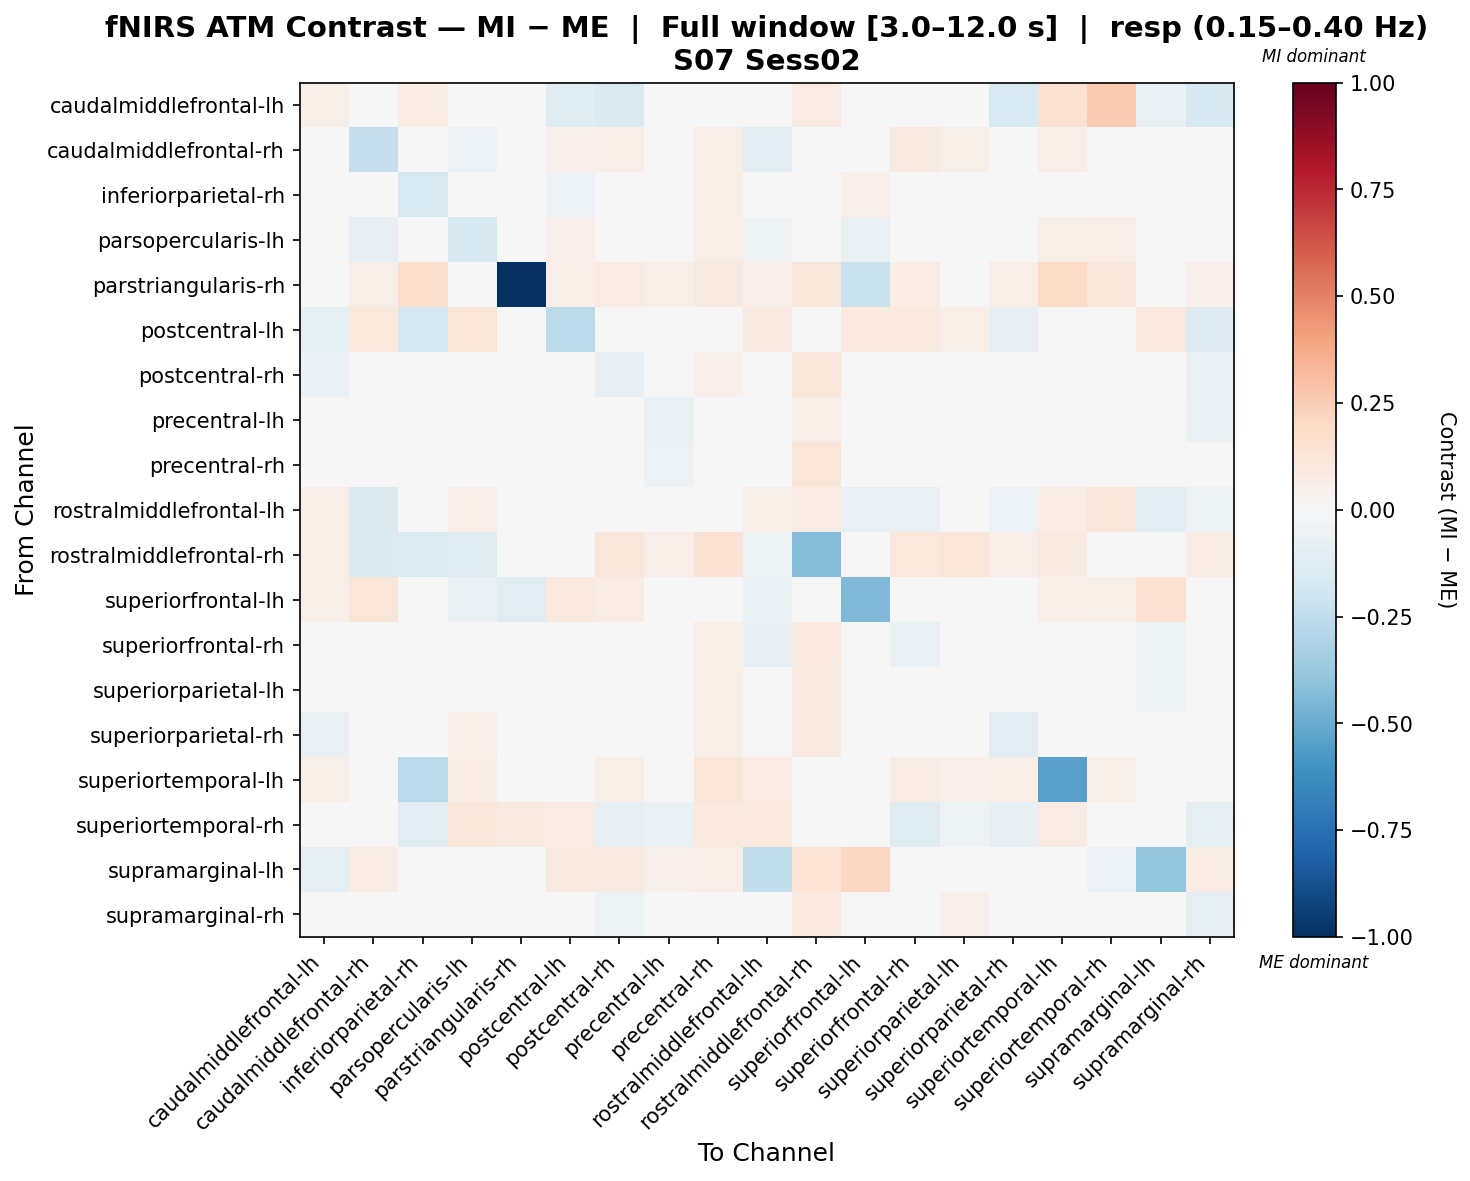

Source data for this figure (header and first rows):
, caudalmiddlefrontal-lh, caudalmiddlefrontal-rh, inferiorparietal-rh, parsopercularis-lh, parstriangularis-rh, postcentral-lh, postcentral-rh, precentral-lh, precentral-rh, rostralmiddlefrontal-lh, rostralmiddlefrontal-rh, superiorfrontal-lh, superiorfrontal-rh, superiorparietal-lh, superiorparietal-rh, superiortemporal-lh, superiortemporal-rh, supramarginal-lh, supramarginal-rh
caudalmiddlefrontal-lh, 0.05786, -0.04185, 0.0715, 0.01235, -0.0275, -0.1232, -0.1443, -0.03197, 0.01729, 0.02798, 0.08545, 0.0267, 0.01155, 0.03579, -0.1491, 0.1491, 0.2578, -0.07755, -0.1579
caudalmiddlefrontal-rh, -0.03073, -0.2329, -0.03207, -0.05549, 0.02909, 0.05397, 0.06288, 0.03325, 0.06276, -0.1103, -0.02842, 0.02479, 0.08895, 0.06226, -0.01798, 0.06338, 0.04435, -0.03087, 0.0131
inferiorparietal-rh, 0.01111, 0.02487, -0.1538, 0.001932, 0.02101, -0.06086, -0.02343, 0.01304, 0.06182, 0.01521, 0.01328, 0.05096, 0.02246, 0.04468, 0.005072, -0.0198, 0.00797, 0.004106, -0.03961
parsopercularis-lh, 0.00733, -0.08254, -0.02539, -0.1568, -0.004638, 0.05329, 0.04167, 0.02433, 0.06786, -0.05196, 0.01599, -0.071, 0.04506, 0.03434, 0.0155, 0.05674, 0.06828, -0.04509, 0.007088
parstriangularis-rh, -0.04111, 0.06409, 0.1615, 0.01905, -1.0, 0.0552, 0.08388, 0.06709, 0.09298, 0.05183, 0.1143, -0.2195, 0.07477, 0.04273, 0.06409, 0.1935, 0.1112, 0.01096, 0.05341
postcentral-lh, -0.09012, 0.1073, -0.1753, 0.1204, 0.02262, -0.2703, -0.02395, -0.01745, 0.01114, 0.08782, 0.03168, 0.1006, 0.0963, 0.05629, -0.079, 0.02142, 0.02613, 0.1006, -0.1261
postcentral-rh, -0.06663, 0.04629, -0.0136, 0.04849, 0.01754, 0.01318, -0.08491, -0.03294, 0.05387, -0.01585, 0.1125, -0.0156, 0.005571, 0.03573, -0.03463, 0.04416, -0.02831, -0.01294, -0.07195
precentral-lh, -0.008353, 0.007447, -0.005614, 0.04426, 0.009776, 0.02599, -0.01194, -0.07564, 0.03365, -0.01071, 0.06362, -0.03748, 0.01079, 0.02334, -0.02973, 0.04547, 0.001039, -0.02282, -0.06307
precentral-rh, -0.01695, -0.004953, -0.007466, 0.03281, 0.01868, 0.009649, -0.007189, -0.05708, -0.01597, -0.04424, 0.1175, -0.04478, 0.02025, 0.03617, -0.01249, 0.02571, 0.01615, -0.02872, -0.03713
rostralmiddlefrontal-lh, 0.06771, -0.1446, 0.005874, 0.06296, 0.006977, 0.03064, -0.009311, -0.0007003, 0.03722, 0.06176, 0.07484, -0.07552, -0.07164, -0.002922, -0.05877, 0.07047, 0.1096, -0.1131, -0.05149
rostralmiddlefrontal-rh, 0.06706, -0.1448, -0.1344, -0.1221, 0.008652, 0.004349, 0.114, 0.06946, 0.1425, -0.05371, -0.4307, -0.0004119, 0.104, 0.1227, 0.06427, 0.0886, 0.005306, 0.02226, 0.07309
superiorfrontal-lh, 0.05975, 0.1211, 0.02161, -0.0655, -0.105, 0.09561, 0.07575, -0.02946, 0.01628, -0.06578, 0.04551, -0.4445, 0.01391, 0.005846, -0.03896, 0.06256, 0.05528, 0.1454, 0.03054
superiorfrontal-rh, -0.02535, 0.04756, -0.01882, 0.03908, 0.02023, 0.04364, -0.009055, -0.01587, 0.06477, -0.08276, 0.09391, -0.03253, -0.06972, 0.03828, -0.02215, 0.03294, -0.02469, -0.05155, -0.02794
superiorparietal-lh, 0.01138, 0.02924, -0.01715, 0.03431, 0.01195, 0.02455, -0.01837, -0.02064, 0.05713, -0.03368, 0.09326, -0.0449, -0.007639, -0.02346, -0.03962, 0.0261, 0.007747, -0.05288, -0.03733
superiorparietal-rh, -0.07214, 0.01194, -0.01137, 0.06522, 0.01682, 0.004362, -0.02003, -0.006422, 0.05519, -0.02246, 0.09247, -0.01665, 0.02015, 0.03644, -0.1029, 0.03779, -0.007848, -0.0377, -0.04285
superiortemporal-lh, 0.05566, -0.01032, -0.2706, 0.07487, 0.03364, 0.04058, 0.06146, 0.03987, 0.118, 0.0789, 0.03763, 0.04992, 0.07062, 0.05468, 0.06956, -0.5455, 0.05732, -0.02857, 0.01224
superiortemporal-rh, 0.004706, 0.01675, -0.1084, 0.1108, 0.08865, 0.08378, -0.08474, -0.0631, 0.1008, 0.1008, 3.724820248224395e-06, 0.03082, -0.1199, -0.0503, -0.08014, 0.07972, 0.02028, -0.03772, -0.09271
supramarginal-lh, -0.09805, 0.07181, 0.02968, -0.02313, -0.01164, 0.08904, 0.0931, 0.05175, 0.06342, -0.2471, 0.1339, 0.2102, -0.03225, 0.0132, 0.04889, -0.02079, -0.06086, -0.3848, 0.07356
supramarginal-rh, -0.04326, 0.03356, -0.01312, 0.04339, 0.02018, -0.002357, -0.0537, -0.03713, 0.03844, -0.02081, 0.09917, -0.005121, 0.009773, 0.05045, -0.03015, 0.02178, -0.009295, -0.01533, -0.08646
